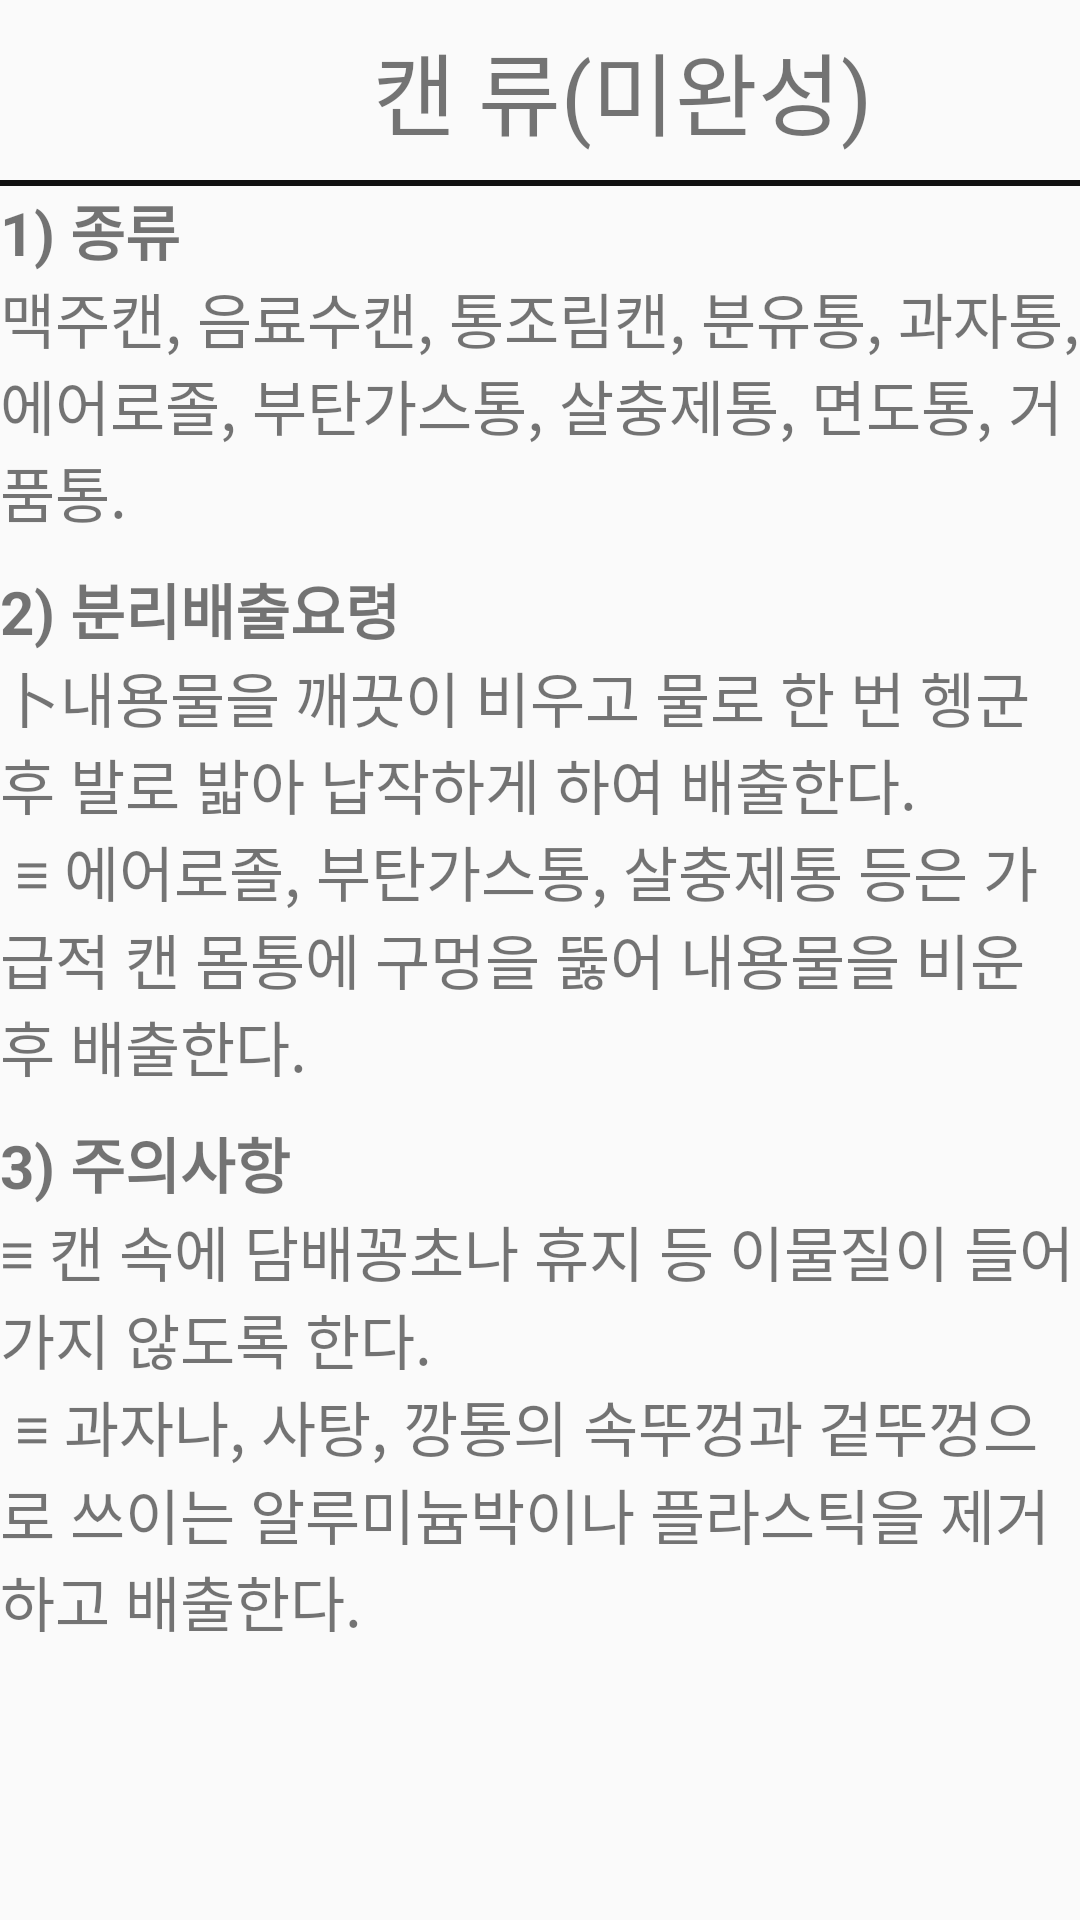

Produce the Android XML layout that renders to this screen, including the resource entries it uses.
<!-- AndroidManifest.xml: application theme Theme.Test001 -->
<!-- res/layout/can_guide.xml -->
<?xml version="1.0" encoding="utf-8"?>
<LinearLayout xmlns:android="http://schemas.android.com/apk/res/android"
    android:layout_width="match_parent"
    android:layout_height="match_parent"
    android:orientation="vertical">

    <LinearLayout
        android:layout_width="match_parent"
        android:layout_height="50dp"
        android:gravity="center"
        android:layout_margin="5dp">

        <ImageView
            android:layout_width="50dp"
            android:layout_height="50dp"
            android:src="@drawable/can2" />

        <TextView
            android:layout_width="wrap_content"
            android:layout_height="wrap_content"
            android:text="캔 류(미완성)"
            android:textSize="30dp"
            android:layout_marginLeft="5dp" />

    </LinearLayout>

    <View
        android:layout_width="match_parent"
        android:layout_height="1dp"
        android:background="#111111"/>

    <View
        android:layout_width="match_parent"
        android:layout_height="1dp"
        android:background="#111111"/>

    <ScrollView
        android:layout_width="wrap_content"
        android:layout_height="wrap_content">

        <LinearLayout
            android:layout_width="match_parent"
            android:layout_height="match_parent"
            android:orientation="vertical">

            <TextView
                android:layout_width="wrap_content"
                android:layout_height="wrap_content"
                android:text="@string/can1"
                android:textStyle="bold"
                android:textSize="20dp"/>
            <TextView
                android:layout_width="wrap_content"
                android:layout_height="wrap_content"
                android:text="@string/can11"
                android:textSize="20dp"/>

            <TextView
                android:layout_width="wrap_content"
                android:layout_height="wrap_content"
                android:text="@string/can2"
                android:textStyle="bold"
                android:textSize="20dp"
                android:layout_marginTop="10dp"/>
            <TextView
                android:layout_width="wrap_content"
                android:layout_height="wrap_content"
                android:text="@string/can22"
                android:textSize="20dp"/>

            <TextView
                android:layout_width="wrap_content"
                android:layout_height="wrap_content"
                android:text="@string/can3"
                android:textStyle="bold"
                android:textSize="20dp"
                android:layout_marginTop="10dp"/>
            <TextView
                android:layout_width="wrap_content"
                android:layout_height="wrap_content"
                android:text="@string/can33"
                android:textSize="20dp"/>

        </LinearLayout>

    </ScrollView>

</LinearLayout>
<!-- resources referenced by this layout -->
<resources>
  <string name="can1">1) 종류 </string>
  <string name="can11">맥주캔, 음료수캔, 통조림캔, 분유통, 과자통, 에어로졸, 부탄가스통, 살충제통, 면도통, 거품통.</string>
  <string name="can2">2) 분리배출요령 </string>
  <string name="can22">⼘내용물을 깨끗이 비우고 물로 한 번 헹군 후 발로 밟아 납작하게 하여 배출한다. \n
      ≡ 에어로졸, 부탄가스통, 살충제통 등은 가급적 캔 몸통에 구멍을 뚫어 내용물을 비운 후 배출한다. </string>
  <string name="can3">3) 주의사항 </string>
  <string name="can33">≡ 캔 속에 담배꽁초나 휴지 등 이물질이 들어가지 않도록 한다. \n
      ≡ 과자나, 사탕, 깡통의 속뚜껑과 겉뚜껑으로 쓰이는 알루미늄박이나 플라스틱을 제거하고 배출한다. </string>
  <style name="Theme.Test001" parent="Theme.AppCompat.Light">
          
          <item name="colorPrimary">@color/purple_500</item>
          <item name="colorPrimaryVariant">@color/purple_700</item>
          <item name="colorOnPrimary">@color/white</item>
          
          <item name="colorSecondary">@color/teal_200</item>
          <item name="colorSecondaryVariant">@color/teal_700</item>
          <item name="colorOnSecondary">@color/black</item>
          
          <item name="android:statusBarColor" tools:targetApi="l">?attr/colorPrimaryVariant</item>
          
          <item name="windowActionBar">false</item>
          <item name="windowNoTitle">true</item>
      </style>
  <!-- not gathered from this repository: default colours our renderer supplied (Android Studio template values) -->
  <color name="purple_500">#FF6200EE</color>
  <color name="purple_700">#FF3700B3</color>
  <color name="teal_200">#FF03DAC5</color>
  <color name="teal_700">#FF018786</color>
  <color name="black">#FF000000</color>
  <color name="white">#FFFFFFFF</color>
</resources>
